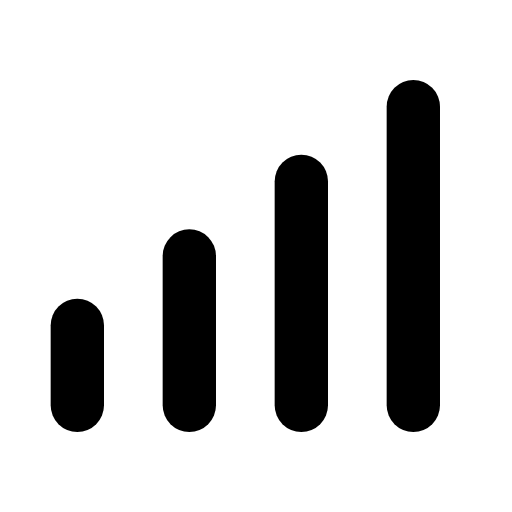
t = 0.00 s
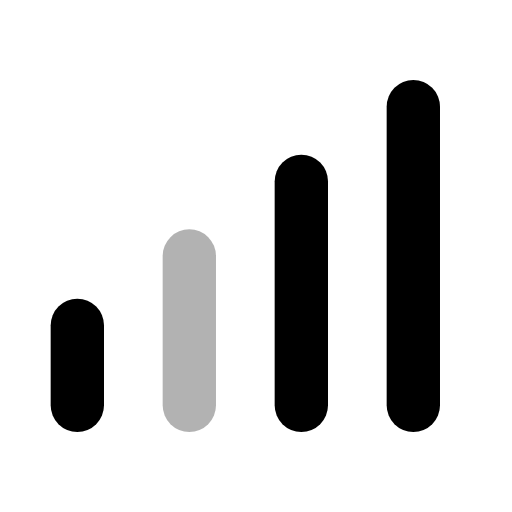
t = 0.32 s
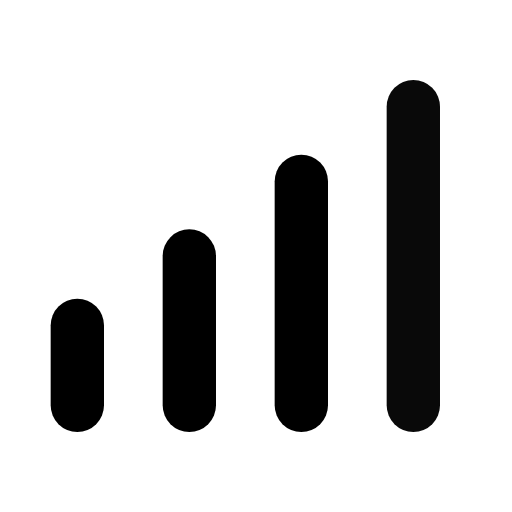
t = 0.63 s
t = 0.95 s: frame unchanged from t = 0.00 s, image omitted
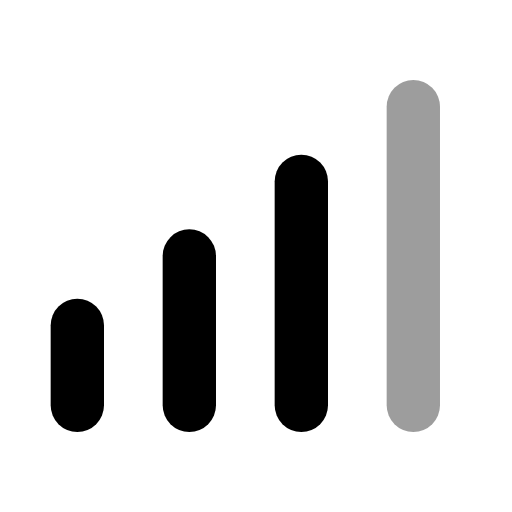
t = 1.27 s
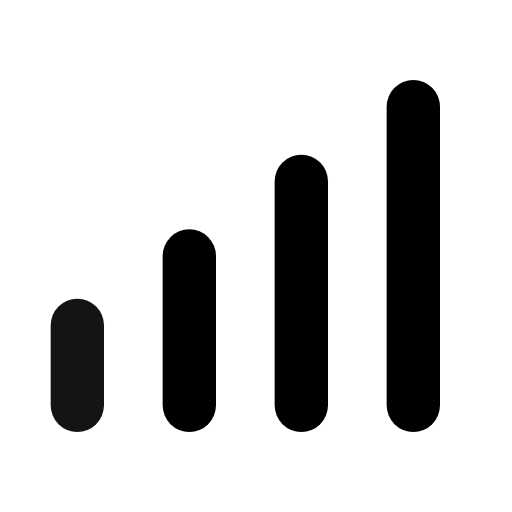
t = 1.58 s

The animated SVG that drew these frames (rendered in a browser with its animation timeline set to each time). Animation: 4 SMIL elements (animate=4); one cycle of 1.90 s, repeats indefinitely.

<svg xmlns="http://www.w3.org/2000/svg" width="24" height="24" viewBox="0 0 24 24" fill="none"><g transform="translate(-2.875 -4.25) scale(1.25)"><line stroke="currentColor" stroke-width="2" stroke-linecap="round" stroke-linejoin="round" fill="none" x1="5.2" y1="18.6" x2="5.2" y2="15.6"><animate attributeName="opacity" values="1;1;0.3;1;1;1;1;0.3;1;1;1" keyTimes="0;0.063;0.117;0.18;0.45;0.6;0.78;0.822;0.858;0.9;1" dur="1.9s" repeatCount="indefinite" calcMode="spline" keySplines="0.16 1 0.3 1;0.16 1 0.3 1;0.16 1 0.3 1;0.16 1 0.3 1;0.16 1 0.3 1;0.16 1 0.3 1;0.16 1 0.3 1;0.16 1 0.3 1;0.16 1 0.3 1;0.16 1 0.3 1"/></line><line stroke="currentColor" stroke-width="2" stroke-linecap="round" stroke-linejoin="round" fill="none" x1="9.4" y1="18.6" x2="9.4" y2="13"><animate attributeName="opacity" values="1;1;0.3;1;1;1;1;0.3;1;1;1" keyTimes="0;0.126;0.18;0.243;0.45;0.6;0.738;0.78;0.816;0.9;1" dur="1.9s" repeatCount="indefinite" calcMode="spline" keySplines="0.16 1 0.3 1;0.16 1 0.3 1;0.16 1 0.3 1;0.16 1 0.3 1;0.16 1 0.3 1;0.16 1 0.3 1;0.16 1 0.3 1;0.16 1 0.3 1;0.16 1 0.3 1;0.16 1 0.3 1"/></line><line stroke="currentColor" stroke-width="2" stroke-linecap="round" stroke-linejoin="round" fill="none" x1="13.6" y1="18.6" x2="13.6" y2="10.2"><animate attributeName="opacity" values="1;1;0.3;1;1;1;1;0.3;1;1;1" keyTimes="0;0.189;0.243;0.306;0.45;0.6;0.696;0.738;0.774;0.9;1" dur="1.9s" repeatCount="indefinite" calcMode="spline" keySplines="0.16 1 0.3 1;0.16 1 0.3 1;0.16 1 0.3 1;0.16 1 0.3 1;0.16 1 0.3 1;0.16 1 0.3 1;0.16 1 0.3 1;0.16 1 0.3 1;0.16 1 0.3 1;0.16 1 0.3 1"/></line><line stroke="currentColor" stroke-width="2" stroke-linecap="round" stroke-linejoin="round" fill="none" x1="17.8" y1="18.6" x2="17.8" y2="7.4"><animate attributeName="opacity" values="1;1;0.3;1;1;1;1;0.3;1;1;1" keyTimes="0;0.252;0.306;0.369;0.45;0.6;0.654;0.696;0.732;0.9;1" dur="1.9s" repeatCount="indefinite" calcMode="spline" keySplines="0.16 1 0.3 1;0.16 1 0.3 1;0.16 1 0.3 1;0.16 1 0.3 1;0.16 1 0.3 1;0.16 1 0.3 1;0.16 1 0.3 1;0.16 1 0.3 1;0.16 1 0.3 1;0.16 1 0.3 1"/></line></g></svg>
